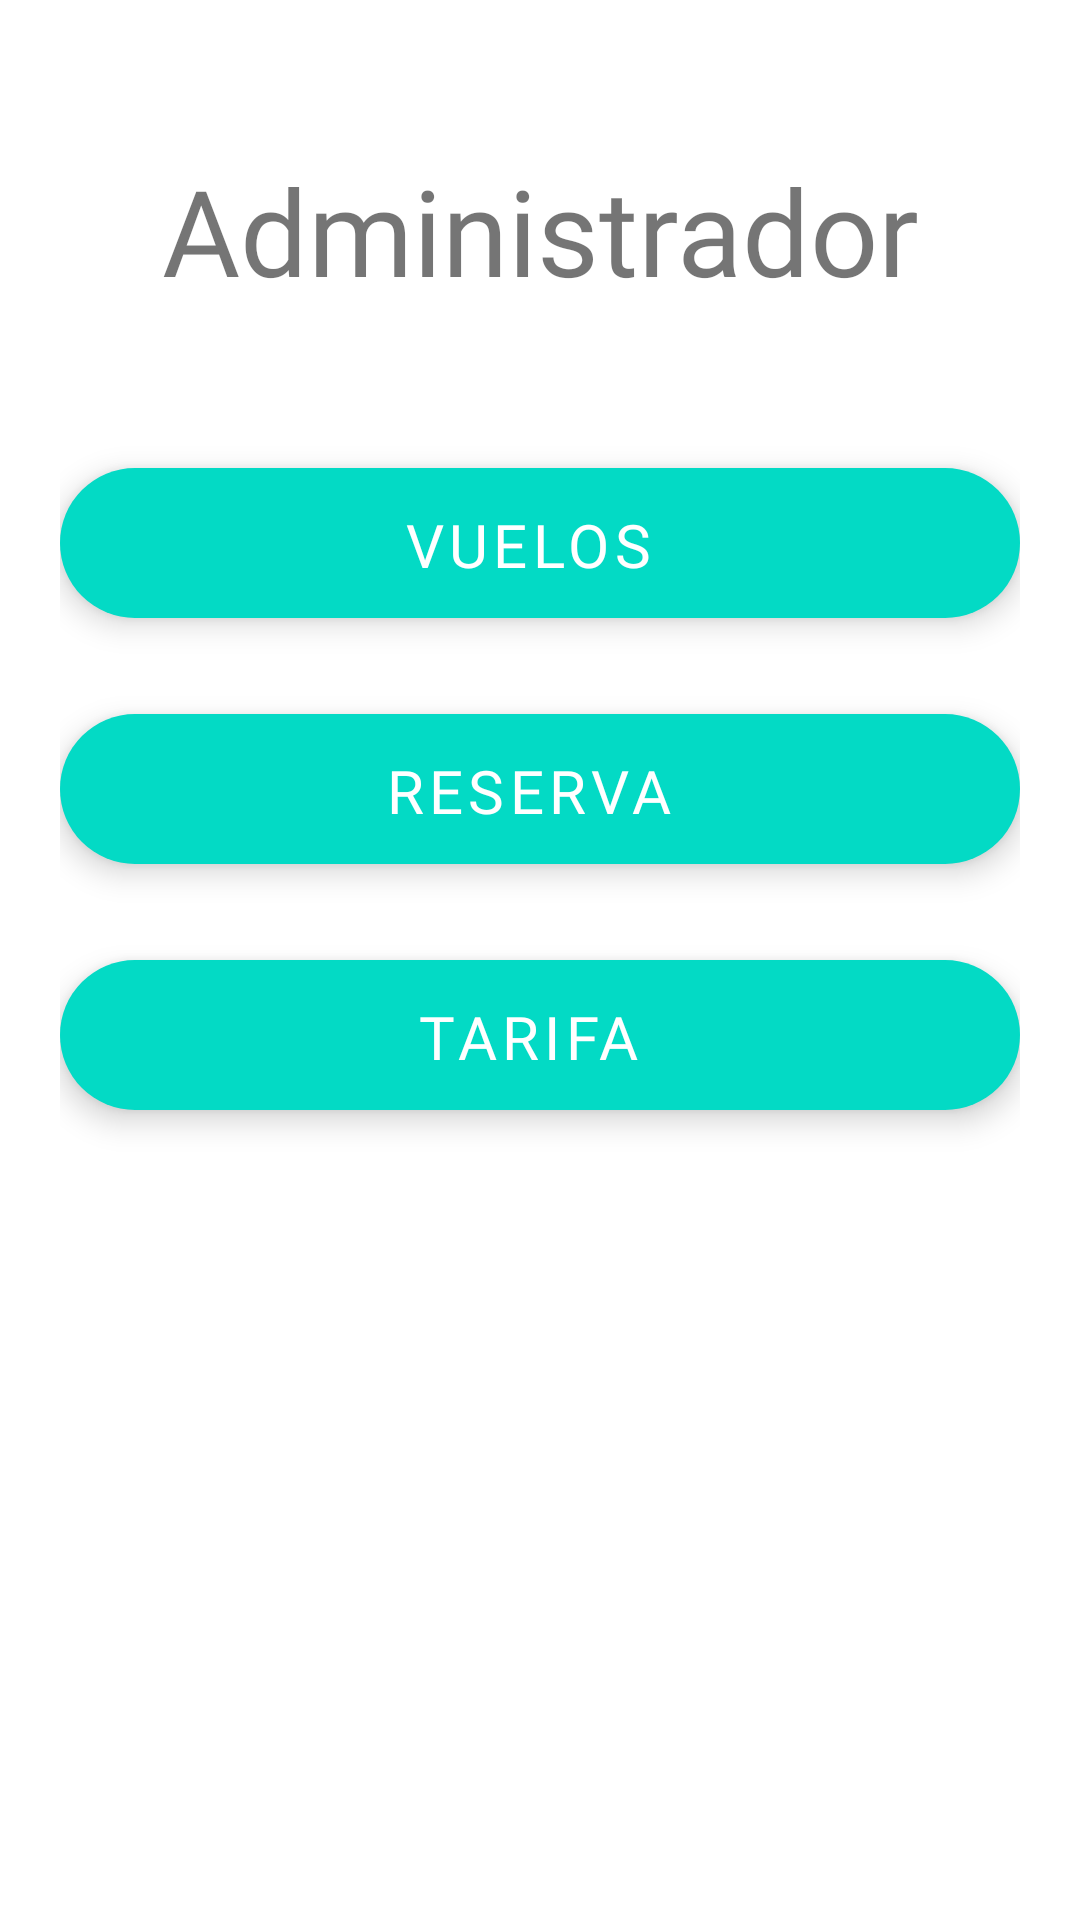

Reconstruct the res/layout file that produces this screen, plus the resources it refers to.
<!-- AndroidManifest.xml: application theme Theme.Final_electivas_programacion.NoActionBar -->
<!-- res/layout/activity_pantalla_admin.xml -->
<?xml version="1.0" encoding="utf-8"?>
<LinearLayout
    xmlns:android="http://schemas.android.com/apk/res/android"
    xmlns:app="http://schemas.android.com/apk/res-auto"
    android:id="@+id/PantallaMenuPrincipal"
    android:layout_width="match_parent"
    android:layout_height="match_parent"
    android:clickable="true"
    android:focusableInTouchMode="true"
    android:layout_gravity="center|center_vertical"
    android:orientation="vertical"
    >

    <TextView
        android:id="@+id/textViewBienvenidosPMP"
        android:layout_width="match_parent"
        android:layout_height="70dp"
        android:layout_marginTop="50dp"
        android:fontFamily="@font/lato_bold"
        android:text="@string/administrador"
        android:textAlignment="center"
        android:textSize="40sp" />

    <LinearLayout
        android:id="@+id/botones_bienvenida"
        android:layout_width="match_parent"
        android:layout_height="wrap_content"
        android:gravity="center_vertical"
        android:orientation="vertical"
        android:padding="20dp"
        android:paddingTop="0dp"
        app:layout_constraintEnd_toEndOf="parent"
        app:layout_constraintStart_toStartOf="parent"
        app:layout_constraintTop_toBottomOf="@+id/textViewBienvenidosPMP">

        <com.google.android.material.floatingactionbutton.ExtendedFloatingActionButton
            android:id="@+id/buttonVuelosPA"
            android:layout_width="320dp"
            android:layout_height="50dp"
            android:layout_gravity="center"
            android:layout_margin="16dp"
            android:contentDescription="@string/vuelos"
            android:fontFamily="@font/lato_bold"
            android:text="@string/vuelos"
            android:textAlignment="center"
            android:textColor="#fff"
            android:textSize="20sp"
            app:layout_constraintEnd_toEndOf="parent"
            app:layout_constraintStart_toStartOf="parent"
            app:layout_constraintTop_toBottomOf="@+id/textViewBienvenidosPMP" />

        <com.google.android.material.floatingactionbutton.ExtendedFloatingActionButton
            android:id="@+id/buttonReservaPA"
            android:layout_width="320dp"
            android:layout_height="50dp"
            android:layout_gravity="center"
            android:layout_margin="16dp"
            android:contentDescription="@string/reserva"
            android:fontFamily="@font/lato_bold"
            android:text="@string/reserva"
            android:textAlignment="center"
            android:textColor="#fff"
            android:textSize="20sp"
            app:layout_constraintEnd_toEndOf="parent"
            app:layout_constraintStart_toStartOf="parent"
            app:layout_constraintTop_toBottomOf="@+id/botones_bienvenida" />

        <com.google.android.material.floatingactionbutton.ExtendedFloatingActionButton
            android:id="@+id/buttonTarifasPA"
            android:layout_width="320dp"
            android:layout_height="50dp"
            android:layout_gravity="center"
            android:layout_margin="16dp"
            android:contentDescription="@string/tarifas"
            android:fontFamily="@font/lato_bold"
            android:text="@string/tarifas"
            android:textAlignment="center"
            android:textColor="#fff"
            android:textSize="20sp"
            app:layout_constraintEnd_toEndOf="parent"
            app:layout_constraintStart_toStartOf="parent"
            app:layout_constraintTop_toBottomOf="@+id/buttonReservaPA" />

    </LinearLayout>

    <com.google.android.material.floatingactionbutton.ExtendedFloatingActionButton
        android:id="@+id/buttonSalirPMP"
        android:layout_width="320dp"
        android:layout_height="50sp"
        android:layout_gravity="center"
        android:layout_marginTop="250dp"
        android:contentDescription="@string/salir"
        android:fontFamily="@font/lato_bold"
        android:text="@string/salir"
        android:textAlignment="center"
        android:textSize="20sp"
        app:layout_constraintEnd_toEndOf="parent"
        android:textColor="#fff"
        app:layout_constraintStart_toStartOf="parent"
        app:layout_constraintTop_toBottomOf="@+id/botones_bienvenida"/>

</LinearLayout>
<!-- resources referenced by this layout -->
<resources>
  <string name="administrador">Administrador</string>
  <string name="reserva">Reserva</string>
  <string name="salir">Salir</string>
  <string name="tarifas">Tarifa</string>
  <string name="vuelos">Vuelos</string>
  <style name="Theme.Final_electivas_programacion.NoActionBar">
          <item name="windowActionBar">false</item>
          <item name="windowNoTitle">true</item>
      </style>
</resources>
